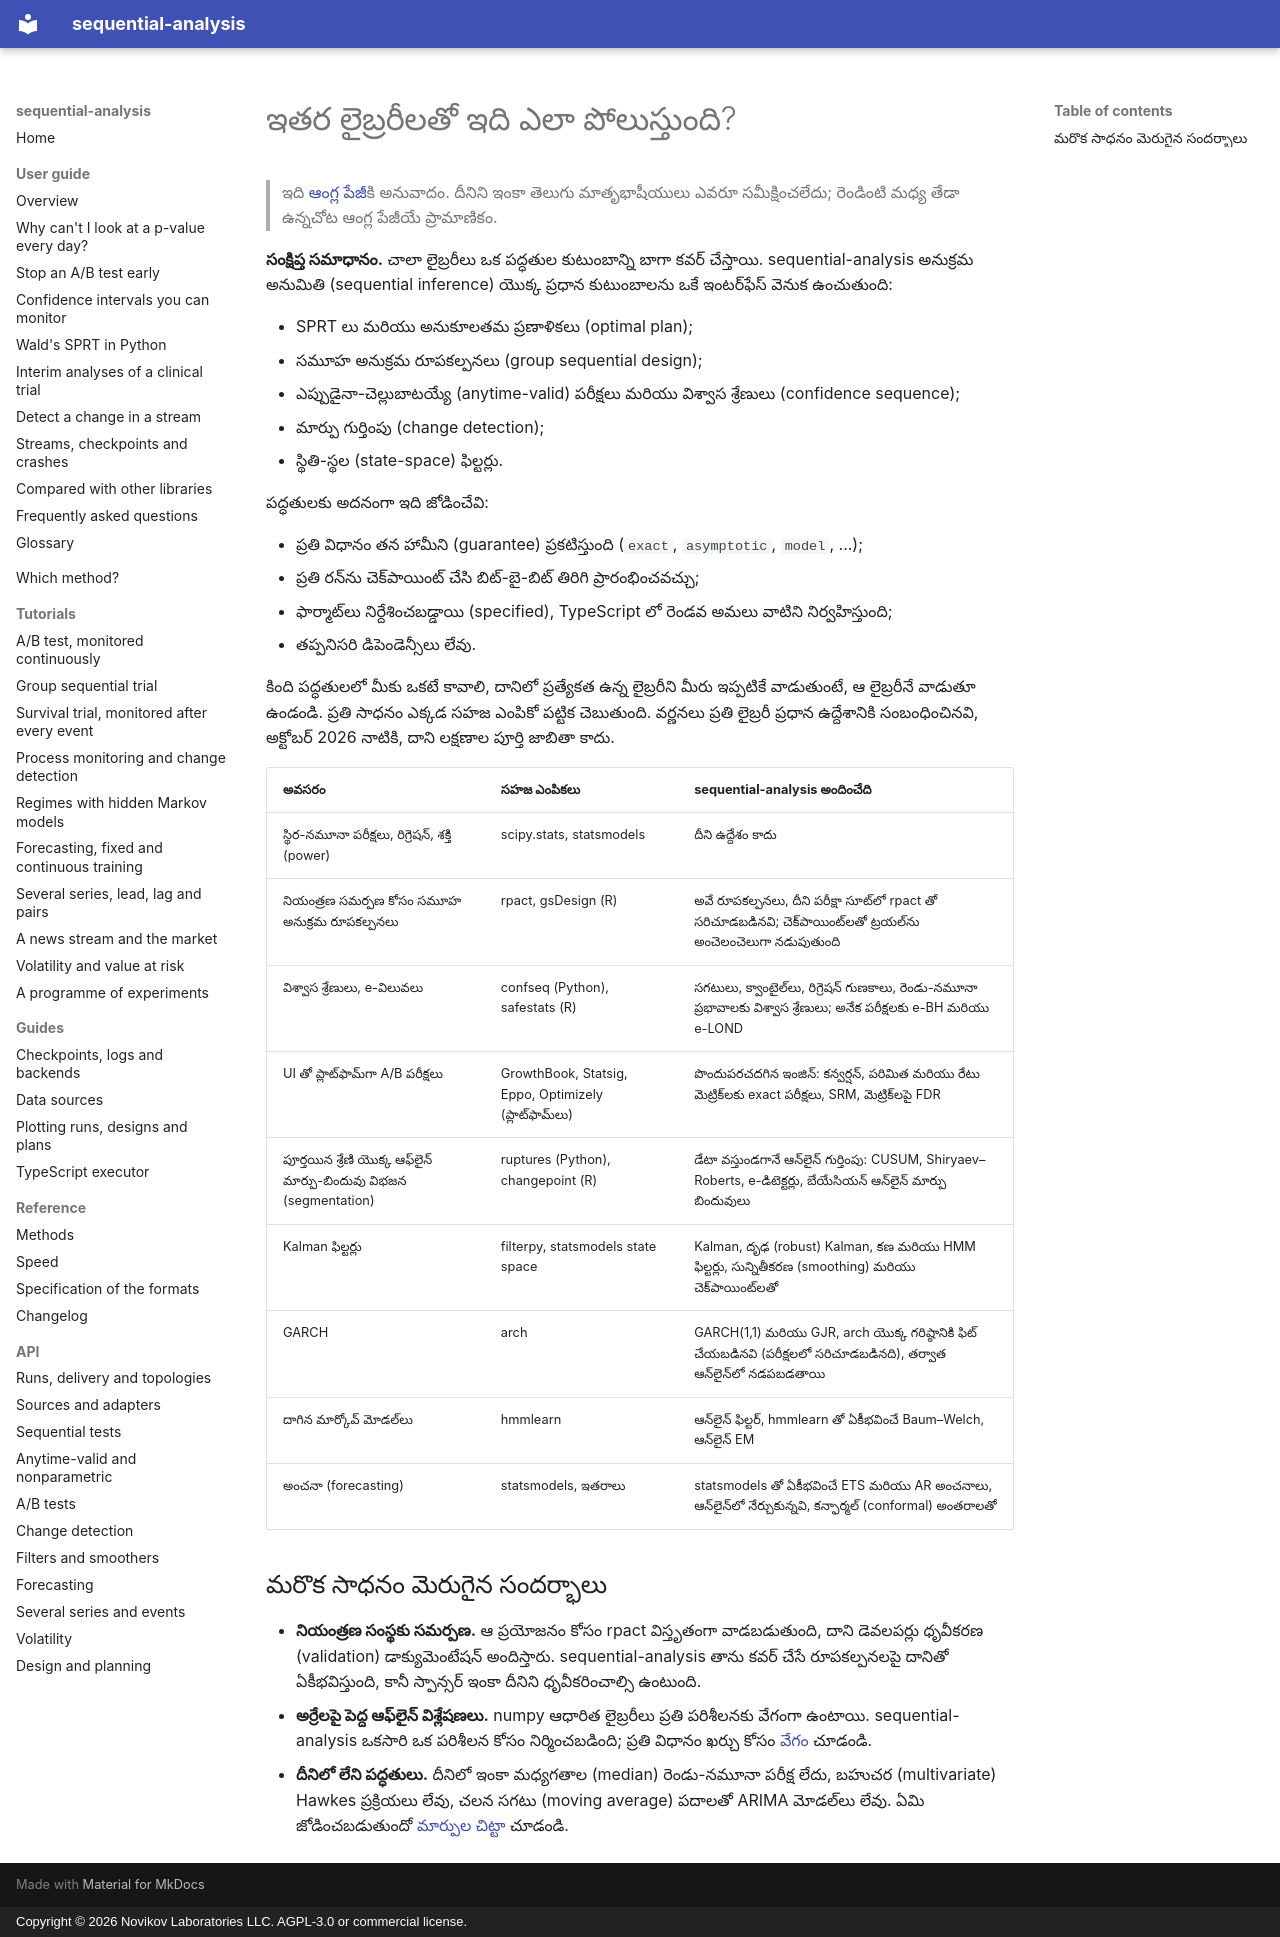

repository: andre-a-no/sequential-analysis · page: te/guide/comparison/index.html · generator: mkdocs · copyright: Copyright © 2026 Novikov Laboratories LLC. AGPL-3.0 or commercial license.

---
description: అనుక్రమ పరీక్ష (sequential testing), A/B పరీక్ష, సమూహ అనుక్రమ రూపకల్పనలు, మార్పు గుర్తింపు మరియు ఫిల్టరింగ్ కోసం ఇతర Python మరియు R లైబ్రరీలతో (statsmodels, scipy, confseq, rpact, gsDesign, safestats, ruptures, filterpy, arch, hmmlearn) sequential-analysis ఎలా పోలుస్తుంది, ఎప్పుడు ఏది వాడాలి.
language: te
---

# ఇతర లైబ్రరీలతో ఇది ఎలా పోలుస్తుంది?

> ఇది [ఆంగ్ల పేజీ](../../guide/comparison.md)కి అనువాదం. దీనిని ఇంకా తెలుగు మాతృభాషీయులు ఎవరూ సమీక్షించలేదు; రెండింటి మధ్య తేడా ఉన్నచోట ఆంగ్ల పేజీయే ప్రామాణికం.

**సంక్షిప్త సమాధానం.** చాలా లైబ్రరీలు ఒక పద్ధతుల కుటుంబాన్ని బాగా కవర్ చేస్తాయి.
sequential-analysis అనుక్రమ అనుమితి (sequential inference) యొక్క ప్రధాన
కుటుంబాలను ఒకే ఇంటర్ఫేస్ వెనుక ఉంచుతుంది:

* SPRT లు మరియు అనుకూలతమ ప్రణాళికలు (optimal plan);
* సమూహ అనుక్రమ రూపకల్పనలు (group sequential design);
* ఎప్పుడైనా-చెల్లుబాటయ్యే (anytime-valid) పరీక్షలు మరియు విశ్వాస శ్రేణులు (confidence sequence);
* మార్పు గుర్తింపు (change detection);
* స్థితి-స్థల (state-space) ఫిల్టర్లు.

పద్ధతులకు అదనంగా ఇది జోడించేవి:

* ప్రతి విధానం తన హామీని (guarantee) ప్రకటిస్తుంది (`exact`, `asymptotic`, `model`,
  ...);
* ప్రతి రన్ను చెక్పాయింట్ చేసి బిట్-బై-బిట్ తిరిగి ప్రారంభించవచ్చు;
* ఫార్మాట్లు నిర్దేశించబడ్డాయి (specified), TypeScript లో రెండవ అమలు వాటిని
  నిర్వహిస్తుంది;
* తప్పనిసరి డిపెండెన్సీలు లేవు.

కింది పద్ధతులలో మీకు ఒకటే కావాలి, దానిలో ప్రత్యేకత ఉన్న లైబ్రరీని మీరు ఇప్పటికే
వాడుతుంటే, ఆ లైబ్రరీనే వాడుతూ ఉండండి. ప్రతి సాధనం ఎక్కడ సహజ ఎంపికో పట్టిక
చెబుతుంది. వర్ణనలు ప్రతి లైబ్రరీ ప్రధాన ఉద్దేశానికి సంబంధించినవి, అక్టోబర్ 2026
నాటికి, దాని లక్షణాల పూర్తి జాబితా కాదు.

| అవసరం | సహజ ఎంపికలు | sequential-analysis అందించేది |
|---|---|---|
| స్థిర-నమూనా పరీక్షలు, రిగ్రెషన్, శక్తి (power) | scipy.stats, statsmodels | దీని ఉద్దేశం కాదు |
| నియంత్రణ సమర్పణ కోసం సమూహ అనుక్రమ రూపకల్పనలు | rpact, gsDesign (R) | అవే రూపకల్పనలు, దీని పరీక్షా సూట్లో rpact తో సరిచూడబడినవి; చెక్పాయింట్లతో ట్రయల్ను అంచెలంచెలుగా నడుపుతుంది |
| విశ్వాస శ్రేణులు, e-విలువలు | confseq (Python), safestats (R) | సగటులు, క్వాంటైల్లు, రిగ్రెషన్ గుణకాలు, రెండు-నమూనా ప్రభావాలకు విశ్వాస శ్రేణులు; అనేక పరీక్షలకు e-BH మరియు e-LOND |
| UI తో ప్లాట్ఫామ్గా A/B పరీక్షలు | GrowthBook, Statsig, Eppo, Optimizely (ప్లాట్ఫామ్లు) | పొందుపరచదగిన ఇంజిన్: కన్వర్షన్, పరిమిత మరియు రేటు మెట్రిక్లకు exact పరీక్షలు, SRM, మెట్రిక్లపై FDR |
| పూర్తయిన శ్రేణి యొక్క ఆఫ్లైన్ మార్పు-బిందువు విభజన (segmentation) | ruptures (Python), changepoint (R) | డేటా వస్తుండగానే ఆన్లైన్ గుర్తింపు: CUSUM, Shiryaev–Roberts, e-డిటెక్టర్లు, బేయేసియన్ ఆన్లైన్ మార్పు బిందువులు |
| Kalman ఫిల్టర్లు | filterpy, statsmodels state space | Kalman, దృఢ (robust) Kalman, కణ మరియు HMM ఫిల్టర్లు, సున్నితీకరణ (smoothing) మరియు చెక్పాయింట్లతో |
| GARCH | arch | GARCH(1,1) మరియు GJR, arch యొక్క గరిష్ఠానికి ఫిట్ చేయబడినవి (పరీక్షలలో సరిచూడబడినది), తర్వాత ఆన్లైన్లో నడపబడతాయి |
| దాగిన మార్కోవ్ మోడల్లు | hmmlearn | ఆన్లైన్ ఫిల్టర్, hmmlearn తో ఏకీభవించే Baum–Welch, ఆన్లైన్ EM |
| అంచనా (forecasting) | statsmodels, ఇతరాలు | statsmodels తో ఏకీభవించే ETS మరియు AR అంచనాలు, ఆన్లైన్లో నేర్చుకున్నవి, కన్ఫార్మల్ (conformal) అంతరాలతో |

## మరొక సాధనం మెరుగైన సందర్భాలు

* **నియంత్రణ సంస్థకు సమర్పణ.** ఆ ప్రయోజనం కోసం rpact విస్తృతంగా వాడబడుతుంది,
  దాని డెవలపర్లు ధృవీకరణ (validation) డాక్యుమెంటేషన్ అందిస్తారు. sequential-analysis
  తాను కవర్ చేసే రూపకల్పనలపై దానితో ఏకీభవిస్తుంది, కానీ స్పాన్సర్ ఇంకా దీనిని
  ధృవీకరించాల్సి ఉంటుంది.
* **అర్రేలపై పెద్ద ఆఫ్లైన్ విశ్లేషణలు.** numpy ఆధారిత లైబ్రరీలు ప్రతి పరిశీలనకు
  వేగంగా ఉంటాయి. sequential-analysis ఒకసారి ఒక పరిశీలన కోసం నిర్మించబడింది;
  ప్రతి విధానం ఖర్చు కోసం [వేగం](../../performance.md) చూడండి.
* **దీనిలో లేని పద్ధతులు.** దీనిలో ఇంకా మధ్యగతాల (median) రెండు-నమూనా పరీక్ష
  లేదు, బహుచర (multivariate) Hawkes ప్రక్రియలు లేవు, చలన సగటు (moving average)
  పదాలతో ARIMA మోడల్లు లేవు. ఏమి జోడించబడుతుందో [మార్పుల చిట్టా](../../changelog.md)
  చూడండి.
